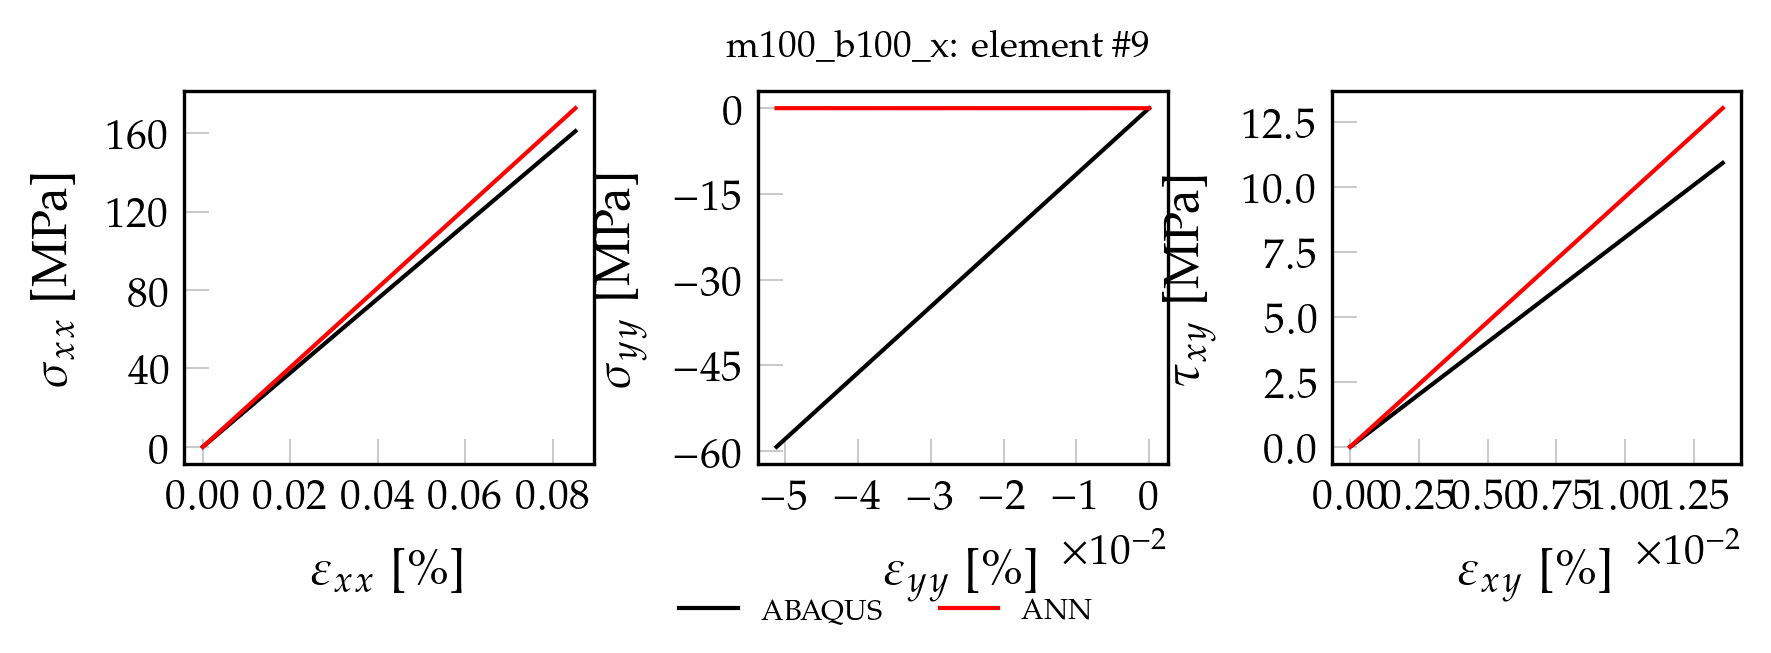

Values plotted in this chart, from the file beside it:
, exx_t, eyy_t, exy_t, sxx_t, syy_t, sxy_t, pred_x, pred_y, pred_xy
0, 0.000000000000, 0.000000000000, 0.000000000000, 0.000000000000, 0.000000000000, 0.000000000000, 0.00004156, 0.00001317, 0.00007432
1, 0.000008512, -0.000005122, 0.000001354, 1.61, -0.5927, 0.1094, 1.727, 0.00004785, 0.1306
2, 0.00001702, -0.00001024, 0.000002709, 3.219, -1.185, 0.2188, 3.454, 0.00008262, 0.2611
3, 0.00002553, -0.00001536, 0.000004063, 4.829, -1.778, 0.3282, 5.181, 0.0001173, 0.3916
4, 0.00003405, -0.00002049, 0.000005418, 6.439, -2.371, 0.4376, 6.908, 0.000152, 0.5221
5, 0.00004256, -0.00002561, 0.000006772, 8.048, -2.963, 0.547, 8.635, 0.0001867, 0.6526
6, 0.00005107, -0.00003073, 0.000008126, 9.658, -3.556, 0.6564, 10.36, 0.0002214, 0.7831
7, 0.00005958, -0.00003585, 0.000009481, 11.27, -4.149, 0.7658, 12.09, 0.0002562, 0.9136
8, 0.00006809, -0.00004097, 0.00001084, 12.88, -4.741, 0.8752, 13.82, 0.0002908, 1.044
9, 0.00007661, -0.00004609, 0.00001219, 14.49, -5.334, 0.9846, 15.54, 0.0003256, 1.175
10, 0.00008512, -0.00005122, 0.00001354, 16.1, -5.927, 1.094, 17.27, 0.0003603, 1.305
11, 0.00009363, -0.00005634, 0.0000149, 17.71, -6.519, 1.203, 19, 0.000395, 1.436
12, 0.0001021, -0.00006146, 0.00001625, 19.32, -7.112, 1.313, 20.72, 0.0004297, 1.566
13, 0.0001107, -0.00006658, 0.00001761, 20.93, -7.705, 1.422, 22.45, 0.0004644, 1.697
14, 0.0001192, -0.0000717, 0.00001896, 22.54, -8.297, 1.532, 24.18, 0.0004991, 1.827
15, 0.0001277, -0.00007683, 0.00002032, 24.14, -8.89, 1.641, 25.9, 0.0005338, 1.958
16, 0.0001362, -0.00008195, 0.00002167, 25.75, -9.483, 1.75, 27.63, 0.0005685, 2.088
17, 0.0001447, -0.00008707, 0.00002303, 27.36, -10.08, 1.86, 29.36, 0.0006032, 2.219
18, 0.0001532, -0.00009219, 0.00002438, 28.97, -10.67, 1.969, 31.09, 0.0006378, 2.349
19, 0.0001617, -0.00009731, 0.00002573, 30.58, -11.26, 2.078, 32.81, 0.0006726, 2.48
20, 0.0001702, -0.0001024, 0.00002709, 32.19, -11.85, 2.188, 34.54, 0.0007073, 2.61
21, 0.0001787, -0.0001076, 0.00002844, 33.8, -12.45, 2.297, 36.27, 0.000742, 2.741
22, 0.0001873, -0.0001127, 0.0000298, 35.41, -13.04, 2.407, 37.99, 0.0007767, 2.871
23, 0.0001958, -0.0001178, 0.00003115, 37.02, -13.63, 2.516, 39.72, 0.0008113, 3.002
24, 0.0002043, -0.0001229, 0.00003251, 38.63, -14.22, 2.625, 41.45, 0.0008461, 3.132
25, 0.0002128, -0.000128, 0.00003386, 40.24, -14.82, 2.735, 43.17, 0.0008807, 3.263
26, 0.0002213, -0.0001332, 0.00003522, 41.85, -15.41, 2.844, 44.9, 0.0009155, 3.393
27, 0.0002298, -0.0001383, 0.00003657, 43.46, -16, 2.954, 46.63, 0.0009502, 3.524
28, 0.0002383, -0.0001434, 0.00003792, 45.07, -16.59, 3.063, 48.36, 0.0009848, 3.654
29, 0.0002468, -0.0001485, 0.00003928, 46.68, -17.19, 3.172, 50.08, 0.00102, 3.785
30, 0.0002553, -0.0001537, 0.00004063, 48.29, -17.78, 3.282, 51.81, 0.001054, 3.915
31, 0.0002639, -0.0001588, 0.00004199, 49.9, -18.37, 3.391, 53.54, 0.001089, 4.046
32, 0.0002724, -0.0001639, 0.00004334, 51.51, -18.97, 3.501, 55.26, 0.001124, 4.176
33, 0.0002809, -0.000169, 0.0000447, 53.12, -19.56, 3.61, 56.99, 0.001158, 4.307
34, 0.0002894, -0.0001741, 0.00004605, 54.73, -20.15, 3.719, 58.72, 0.001193, 4.437
35, 0.0002979, -0.0001793, 0.0000474, 56.34, -20.74, 3.829, 60.44, 0.001228, 4.568
36, 0.0003064, -0.0001844, 0.00004876, 57.95, -21.34, 3.938, 62.17, 0.001263, 4.698
37, 0.0003149, -0.0001895, 0.00005011, 59.56, -21.93, 4.048, 63.9, 0.001297, 4.829
38, 0.0003234, -0.0001946, 0.00005147, 61.17, -22.52, 4.157, 65.63, 0.001332, 4.959
39, 0.000332, -0.0001997, 0.00005282, 62.78, -23.11, 4.266, 67.35, 0.001367, 5.09
40, 0.0003405, -0.0002049, 0.00005418, 64.39, -23.71, 4.376, 69.08, 0.001401, 5.22
41, 0.000349, -0.00021, 0.00005553, 66, -24.3, 4.485, 70.81, 0.001436, 5.351
42, 0.0003575, -0.0002151, 0.00005689, 67.61, -24.89, 4.595, 72.53, 0.001471, 5.481
43, 0.000366, -0.0002202, 0.00005824, 69.21, -25.48, 4.704, 74.26, 0.001505, 5.612
44, 0.0003745, -0.0002254, 0.00005959, 70.82, -26.08, 4.813, 75.99, 0.00154, 5.742
45, 0.000383, -0.0002305, 0.00006095, 72.43, -26.67, 4.923, 77.71, 0.001575, 5.873
46, 0.0003915, -0.0002356, 0.0000623, 74.04, -27.26, 5.032, 79.44, 0.00161, 6.004
47, 0.0004, -0.0002407, 0.00006366, 75.65, -27.86, 5.142, 81.17, 0.001644, 6.134
48, 0.0004086, -0.0002458, 0.00006501, 77.26, -28.45, 5.251, 82.9, 0.001679, 6.265
49, 0.0004171, -0.000251, 0.00006637, 78.87, -29.04, 5.36, 84.62, 0.001714, 6.395
50, 0.0004341, -0.0002612, 0.00006907, 82.09, -30.23, 5.579, 88.08, 0.001783, 6.656
51, 0.0004426, -0.0002663, 0.00007043, 83.7, -30.82, 5.689, 89.8, 0.001818, 6.787
52, 0.0004511, -0.0002715, 0.00007178, 85.31, -31.41, 5.798, 91.53, 0.001852, 6.917
53, 0.0004596, -0.0002766, 0.00007314, 86.92, -32, 5.907, 93.26, 0.001887, 7.048
54, 0.0004681, -0.0002817, 0.00007449, 88.53, -32.6, 6.017, 94.98, 0.001922, 7.178
55, 0.0004767, -0.0002868, 0.00007585, 90.14, -33.19, 6.126, 96.71, 0.001957, 7.309
56, 0.0004852, -0.0002919, 0.0000772, 91.75, -33.78, 6.235, 98.44, 0.001991, 7.439
57, 0.0004937, -0.0002971, 0.00007856, 93.36, -34.37, 6.345, 100.2, 0.002026, 7.57
58, 0.0005022, -0.0003022, 0.00007991, 94.97, -34.97, 6.454, 101.9, 0.002061, 7.7
59, 0.0005107, -0.0003073, 0.00008127, 96.58, -35.56, 6.564, 103.6, 0.002095, 7.831
... 40 more rows
